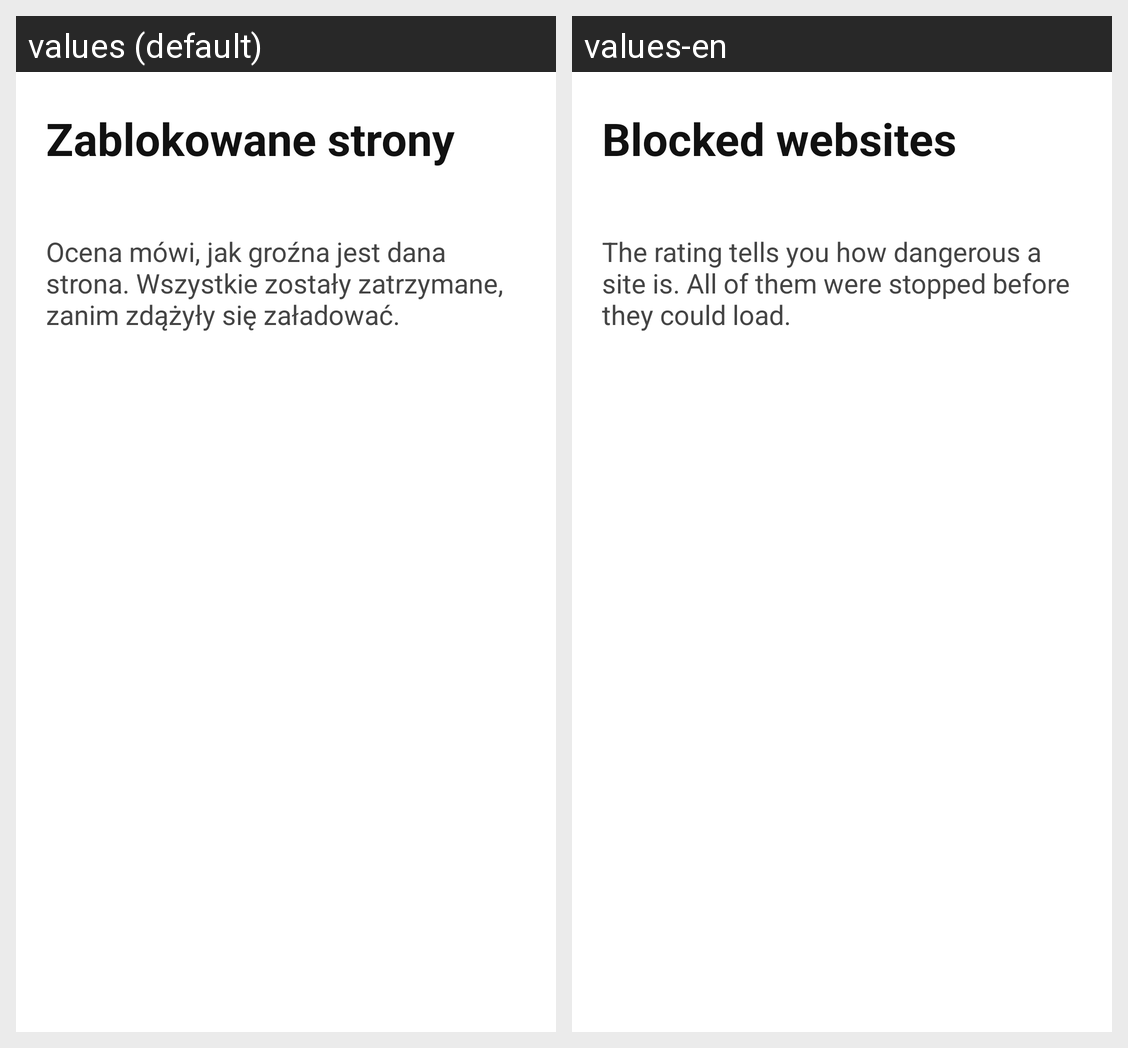

Locale-by-locale string values for the Android screen shown in this grid:
Android screen res/layout/fragment_blocked.xml rendered under 2 locales, left to right: values (default), values-en. Device: Nexus 5 (rendered at 1080×1920; each locale shown at half size, 540×960, under a caption strip naming it); theme Theme.ShieldADV.
Strings drawn on this screen, with the default value and each locale's value (text and hints the layout hard-codes, and strings that could not be matched under every locale, appear in the picture but are not listed):

blocked_title
  values: Zablokowane strony
  values-en: Blocked websites

blocked_intro
  values: Ocena mówi, jak groźna jest dana strona. Wszystkie zostały zatrzymane, zanim zdążyły się załadować.
  values-en: The rating tells you how dangerous a site is. All of them were stopped before they could load.
